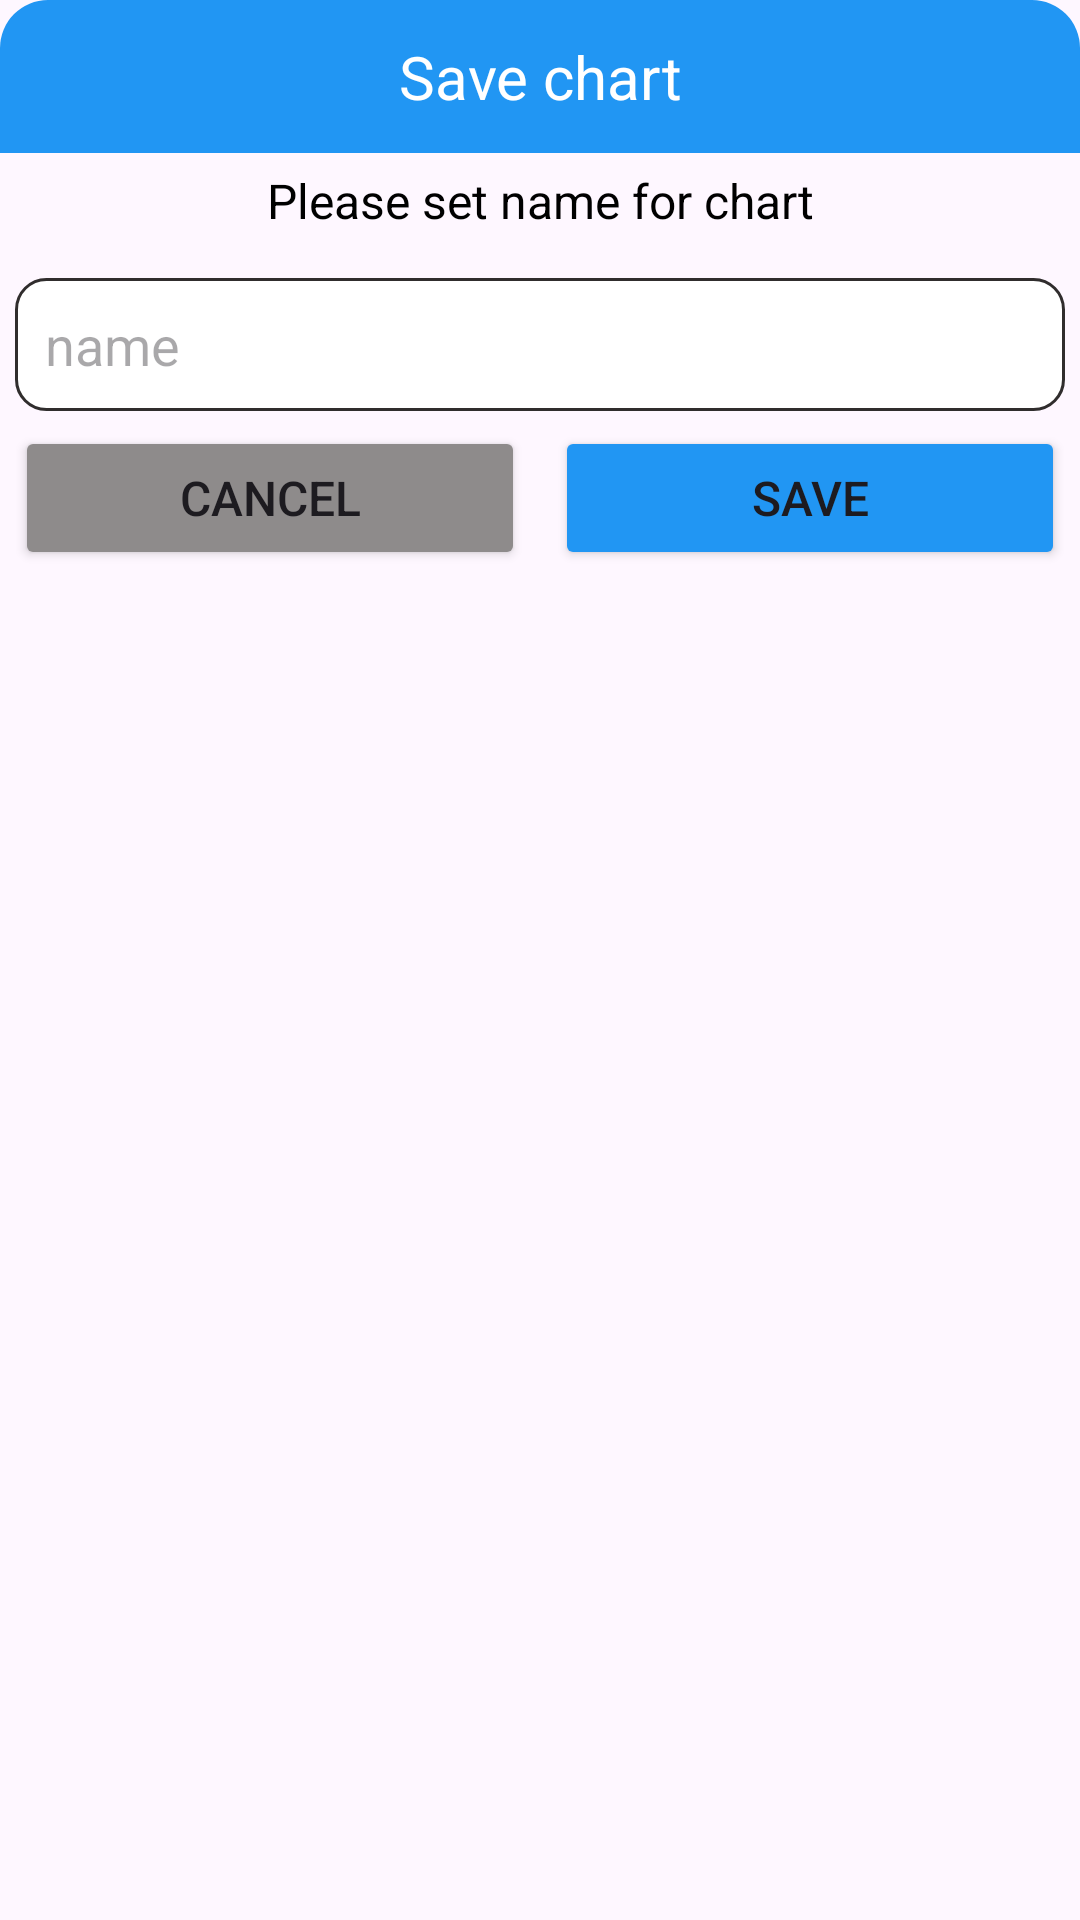

This screen was rendered from an Android layout file. Write that file and the resources it references.
<!-- AndroidManifest.xml: application theme Theme.DemoMPChart -->
<!-- res/layout/layout_dialog_save.xml -->
<?xml version="1.0" encoding="utf-8"?>
<LinearLayout xmlns:android="http://schemas.android.com/apk/res/android"
    android:layout_width="match_parent"
    android:layout_height="wrap_content"
    android:background="@drawable/bg_white_conner_16"
    android:orientation="vertical"
    android:layout_margin="16dp">

    <TextView
        android:layout_width="match_parent"
        android:layout_height="wrap_content"
        android:padding="12dp"
        android:text="Save chart"
        android:textColor="@color/white"
        android:gravity="center"
        android:textSize="20sp"
        android:background="@drawable/bg_yellow_conner_16_toplr"/>

    <LinearLayout
        android:layout_width="match_parent"
        android:layout_height="wrap_content"
        android:orientation="vertical">
        <TextView
            android:layout_width="match_parent"
            android:layout_height="wrap_content"
            android:textSize="16sp"
            android:padding="5dp"
            android:textColor="@color/black"
            android:gravity="center"
            android:text="Please set name for chart"/>

        <EditText
            android:id="@+id/textName"
            android:layout_width="match_parent"
            android:layout_height="wrap_content"
            android:padding="10dp"
            android:layout_marginLeft="5dp"
            android:layout_marginRight="5dp"
            android:background="@drawable/bg_white_conner_10_border"
            android:layout_marginTop="10dp"
            android:hint="name"/>

        <LinearLayout
            android:layout_width="match_parent"
            android:layout_height="wrap_content"
            android:padding="5dp"
            android:orientation="horizontal">

            <Button
                android:id="@+id/btnCancel"
                android:text="Cancel"
                android:backgroundTint="#8E8B8B"
                android:layout_width="0dp"
                android:textSize="16sp"
                android:layout_height="wrap_content"
                android:layout_weight="1"/>

            <Button
                android:id="@+id/btnSave"
                android:text="Save"
                android:textSize="16sp"
                android:layout_marginLeft="10dp"
                android:backgroundTint="#2196F3"
                android:layout_width="0dp"
                android:layout_height="wrap_content"
                android:layout_weight="1"/>


        </LinearLayout>

    </LinearLayout>


</LinearLayout>
<!-- resources referenced by this layout -->
<resources>
  <!-- drawable bg_white_conner_10_border (drawable) -->
  <?xml version="1.0" encoding="utf-8"?>
  <shape xmlns:android="http://schemas.android.com/apk/res/android">
      <solid android:color="@color/white"/>
      <corners android:radius="10dp"/>
      <stroke android:width="1dp"
          android:color="#302D2D"/>
  </shape>
  <!-- drawable bg_yellow_conner_16_toplr (drawable) -->
  <?xml version="1.0" encoding="utf-8"?>
  <shape xmlns:android="http://schemas.android.com/apk/res/android">
      <solid android:color="#2196F3"/>
      <corners android:topLeftRadius="16dp"
          android:topRightRadius="16dp"/>
  </shape>
  <style name="Theme.DemoMPChart" parent="Base.Theme.DemoMPChart" />
  <style name="Base.Theme.DemoMPChart" parent="Theme.Material3.DayNight.NoActionBar">
          
          
      </style>
  <!-- not gathered from this repository: default colours our renderer supplied (Android Studio template values) -->
  <color name="black">#FF000000</color>
  <color name="white">#FFFFFFFF</color>
</resources>
